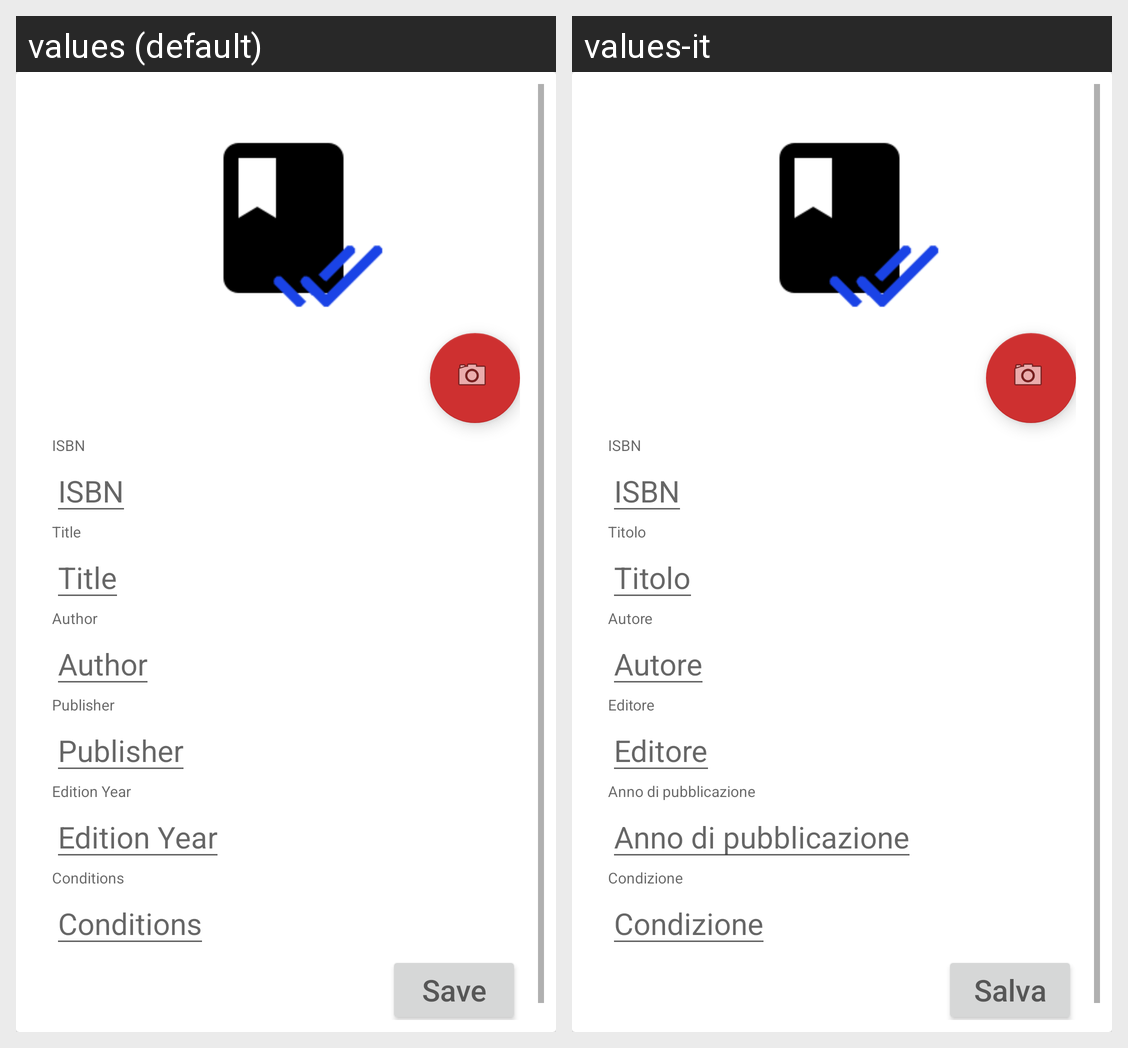

The same Android screen rendered under two of its app's locales, left to right. List the strings drawn on it with the default value and each locale's translation.
Android screen res/layout/activity_edit_book.xml rendered under 2 locales, left to right: values (default), values-it. Device: Nexus 5 (rendered at 1080×1920; each locale shown at half size, 540×960, under a caption strip naming it); theme AppTheme.
Strings drawn on this screen, with the default value and each locale's value (text and hints the layout hard-codes, and strings that could not be matched under every locale, appear in the picture but are not listed):

book_ISBN
  values: ISBN
  values-it: ISBN  [not translated; the default value is used]

book_title
  values: Title
  values-it: Titolo

book_author
  values: Author
  values-it: Autore

book_publisher
  values: Publisher
  values-it: Editore

book_edition_year
  values: Edition Year
  values-it: Anno di pubblicazione

book_conditions
  values: Conditions
  values-it: Condizione

save_button_label
  values: Save
  values-it: Salva
